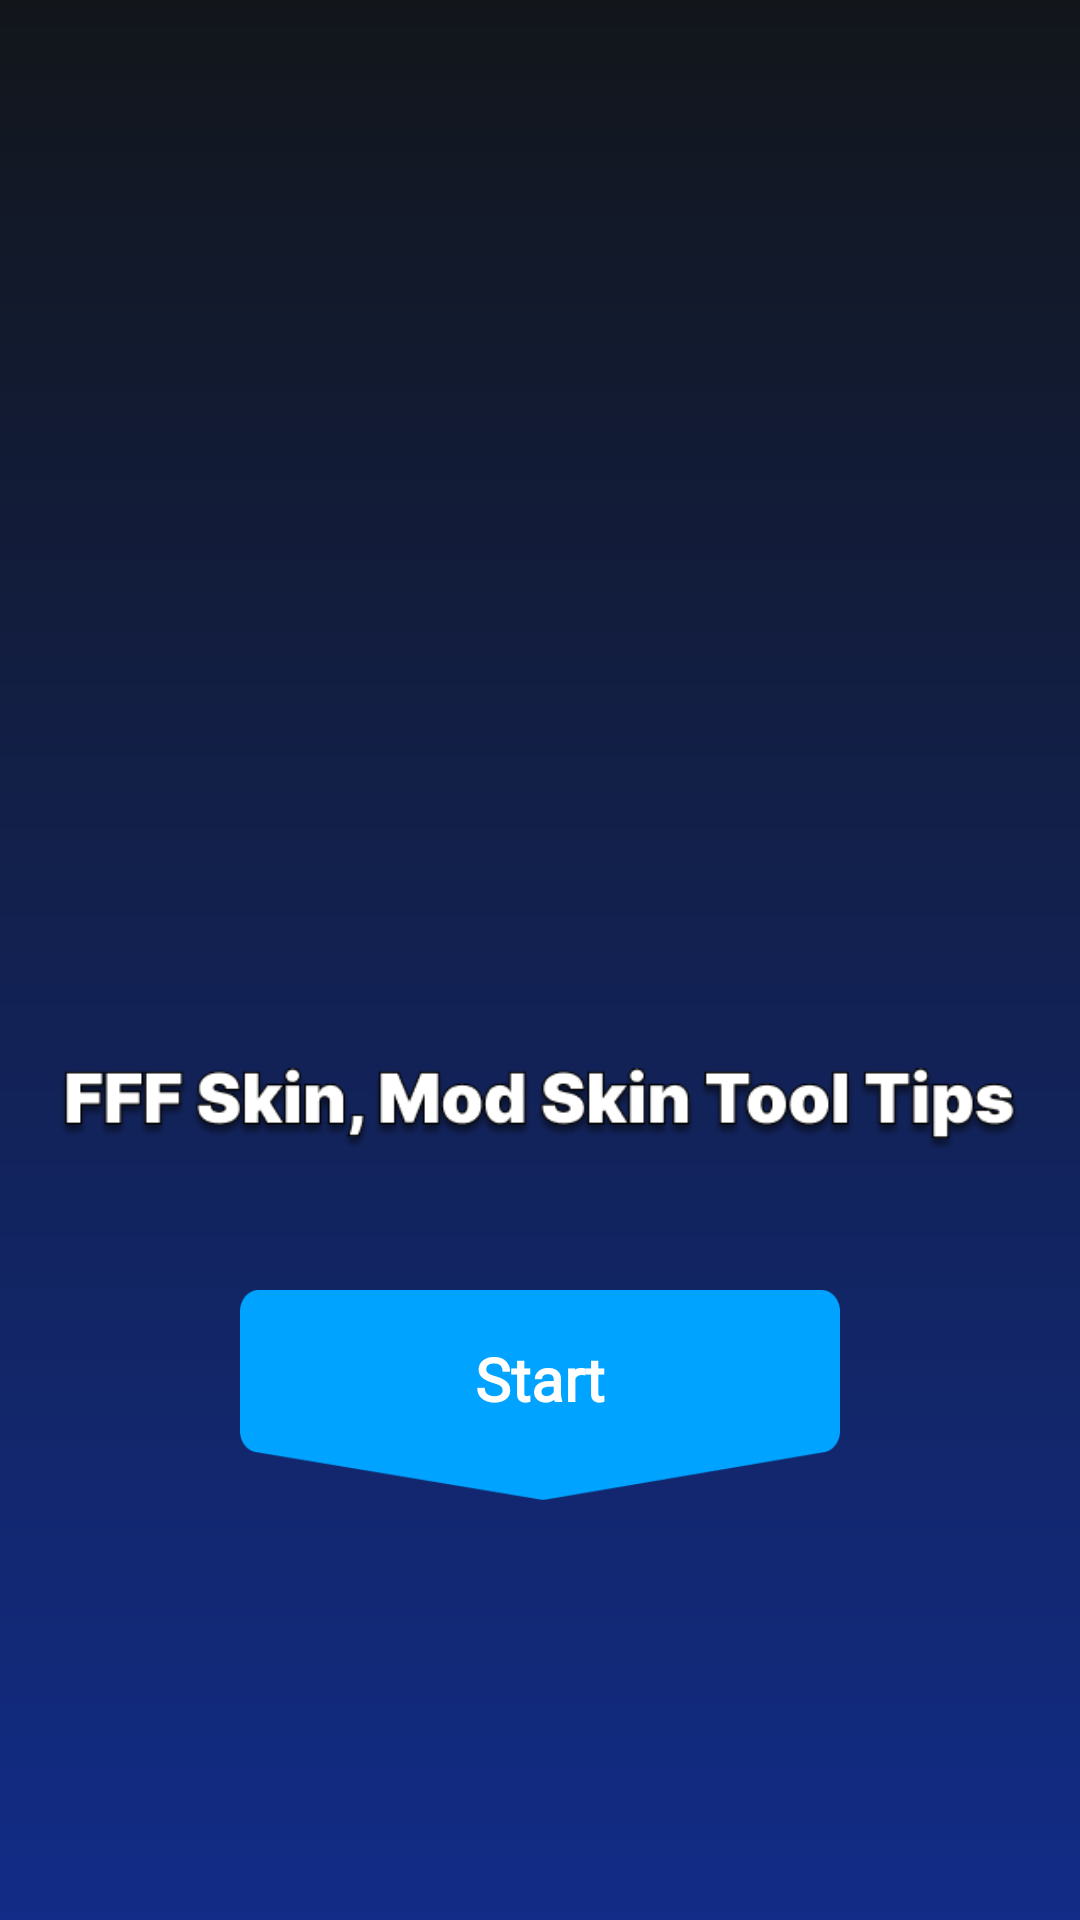

This screen was rendered from an Android layout file. Write that file and the resources it references.
<!-- AndroidManifest.xml: application theme Theme.GameApp -->
<!-- res/layout/activity_start.xml -->
<?xml version="1.0" encoding="utf-8"?>
<RelativeLayout xmlns:android="http://schemas.android.com/apk/res/android"
    xmlns:app="http://schemas.android.com/apk/res-auto"
    xmlns:tools="http://schemas.android.com/tools"
    android:layout_width="match_parent"
    android:background="@drawable/background"
    android:layout_height="match_parent"
    tools:context=".activity.StartActivity">

    <androidx.core.widget.NestedScrollView
        android:layout_width="match_parent"
        android:layout_height="wrap_content">

        <LinearLayout
            android:layout_width="match_parent"
            android:layout_height="match_parent"
            android:orientation="vertical">

            <LinearLayout
                android:id="@+id/native_ads"
                android:layout_width="match_parent"
                android:layout_height="350dp"
                android:orientation="vertical"></LinearLayout>

            <ImageView
                android:layout_width="match_parent"
                android:layout_height="40dp"
                android:layout_marginRight="20dp"
                android:layout_marginLeft="20dp"
                android:layout_gravity="center_horizontal"
                android:src="@drawable/ff_heading" />

            <RelativeLayout
                android:id="@+id/start_btn"
                android:layout_width="200dp"
                android:layout_height="70dp"
                android:layout_gravity="center_horizontal"
                android:layout_marginTop="40dp"
                android:background="@drawable/bg_1">

                <RelativeLayout
                    android:layout_width="match_parent"
                    android:layout_height="wrap_content"
                    android:layout_marginTop="16dp">

                    <ImageView
                        android:layout_width="25dp"
                        android:layout_height="25dp"
                        android:layout_centerVertical="true"
                        android:layout_marginLeft="20dp"
                        android:padding="2dp"
                        android:src="@drawable/ic_start" />

                    <TextView
                        android:layout_width="200dp"
                        android:layout_height="wrap_content"
                        android:layout_centerVertical="true"
                        android:fontFamily="@font/barlow_medium"
                        android:gravity="center"
                        android:textStyle="bold"
                        android:text="Start"
                        android:textColor="#fff"
                        android:textSize="20dp" />
                </RelativeLayout>


            </RelativeLayout>




        </LinearLayout>
    </androidx.core.widget.NestedScrollView>

    <LinearLayout
        android:id="@+id/native_ads1"
        android:layout_width="match_parent"
        android:layout_height="60dp"
        android:layout_alignParentBottom="true"
        android:orientation="vertical">

    </LinearLayout>
</RelativeLayout>
<!-- resources referenced by this layout -->
<resources>
  <!-- drawable background (drawable) -->
  <?xml version="1.0" encoding="utf-8"?>
  <shape xmlns:android="http://schemas.android.com/apk/res/android"
      android:shape="rectangle">
      
      <gradient
          android:startColor="#12161B"
          android:endColor="#122C87"
          android:angle="270" />
  </shape>
  <!-- drawable bg_1: png bitmap (drawable, 2311 bytes) -->
  <!-- drawable ff_heading: png bitmap (drawable, 22904 bytes) -->
  <style name="Theme.GameApp" parent="Theme.MaterialComponents.DayNight.NoActionBar">
          
          <item name="colorPrimary">@color/purple_500</item>
          <item name="colorPrimaryVariant">@color/purple_700</item>
          <item name="colorOnPrimary">@color/white</item>
          
          <item name="colorSecondary">@color/teal_200</item>
          <item name="colorSecondaryVariant">@color/teal_700</item>
          <item name="colorOnSecondary">@color/black</item>
          <item name="android:windowDisablePreview">true</item>
          
          <item name="android:statusBarColor" tools:targetApi="l">?attr/colorPrimaryVariant</item>
          
      </style>
  <color name="purple_500">#22202E</color>
  <color name="purple_700">#22202E</color>
  <color name="white">#FFFFFFFF</color>
  <color name="teal_200">#FF03DAC5</color>
  <color name="teal_700">#FF018786</color>
  <color name="black">#FF000000</color>
</resources>
